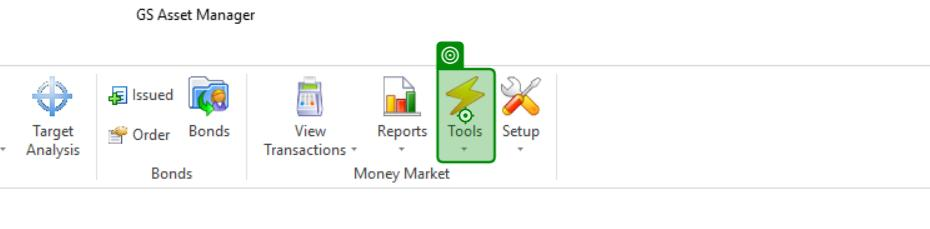
Task: RPA automation for Zimnat Asset Management financial workflows
Workflow: GSAMExport

Step 1 [try]: click on the menu item 'Tools' in window 'GS Asset Manager' (gsam.exe)

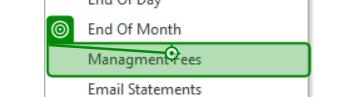
Step 2: click on the push button 'Managment Fees' in window 'GS Asset Manager' (gsam.exe)

Step 3 [try]: click on the element in window 'End Of Month Run - GS Asset Manager' (gsam.exe) (no picture)

Step 4: click on the push button 'Open' in window 'End Of Month Run - GS Asset Manager' (gsam.exe) (no picture)

Step 5: click on the cell 'Row " + currencyRow.ToString() + ", Column 1' (gsam.exe) (no picture)

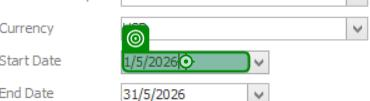
Step 6: click on the element in window 'End Of Month Run - GS Asset Manager' (gsam.exe) (repeated 2 times)

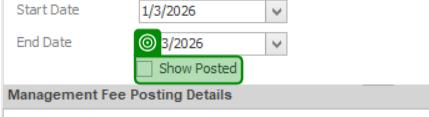
Step 8: check the element in window 'End Of Month Run - GS Asset Manager' (gsam.exe)

Step 9: click on the element in window 'End Of Month Run - GS Asset Manager' (gsam.exe) (no picture)

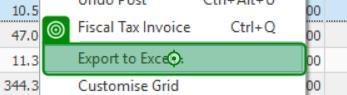
Step 10: click on 'menu item 379' (gsam.exe)
